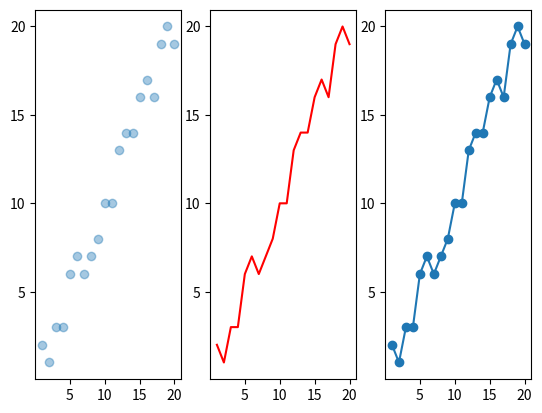

Recreate this plot in Python.
import matplotlib.pyplot as plt
from random import randint

linear = list(range(1, 21))
wiggly = list(num + randint(-1, 1) for num in linear)

fig, plots = plt.subplots(nrows=1, ncols=3)

ticks = list(range(0, 21, 5))

for plot in plots:
    plot.set_xticks(ticks)
    plot.set_yticks(ticks)

plots[0].scatter(linear, wiggly, alpha=0.4)
plots[1].plot(linear, wiggly, color='red',)
plots[2].plot(linear, wiggly, 'o-')

plt.savefig('13_PLOT')

plt.show()
